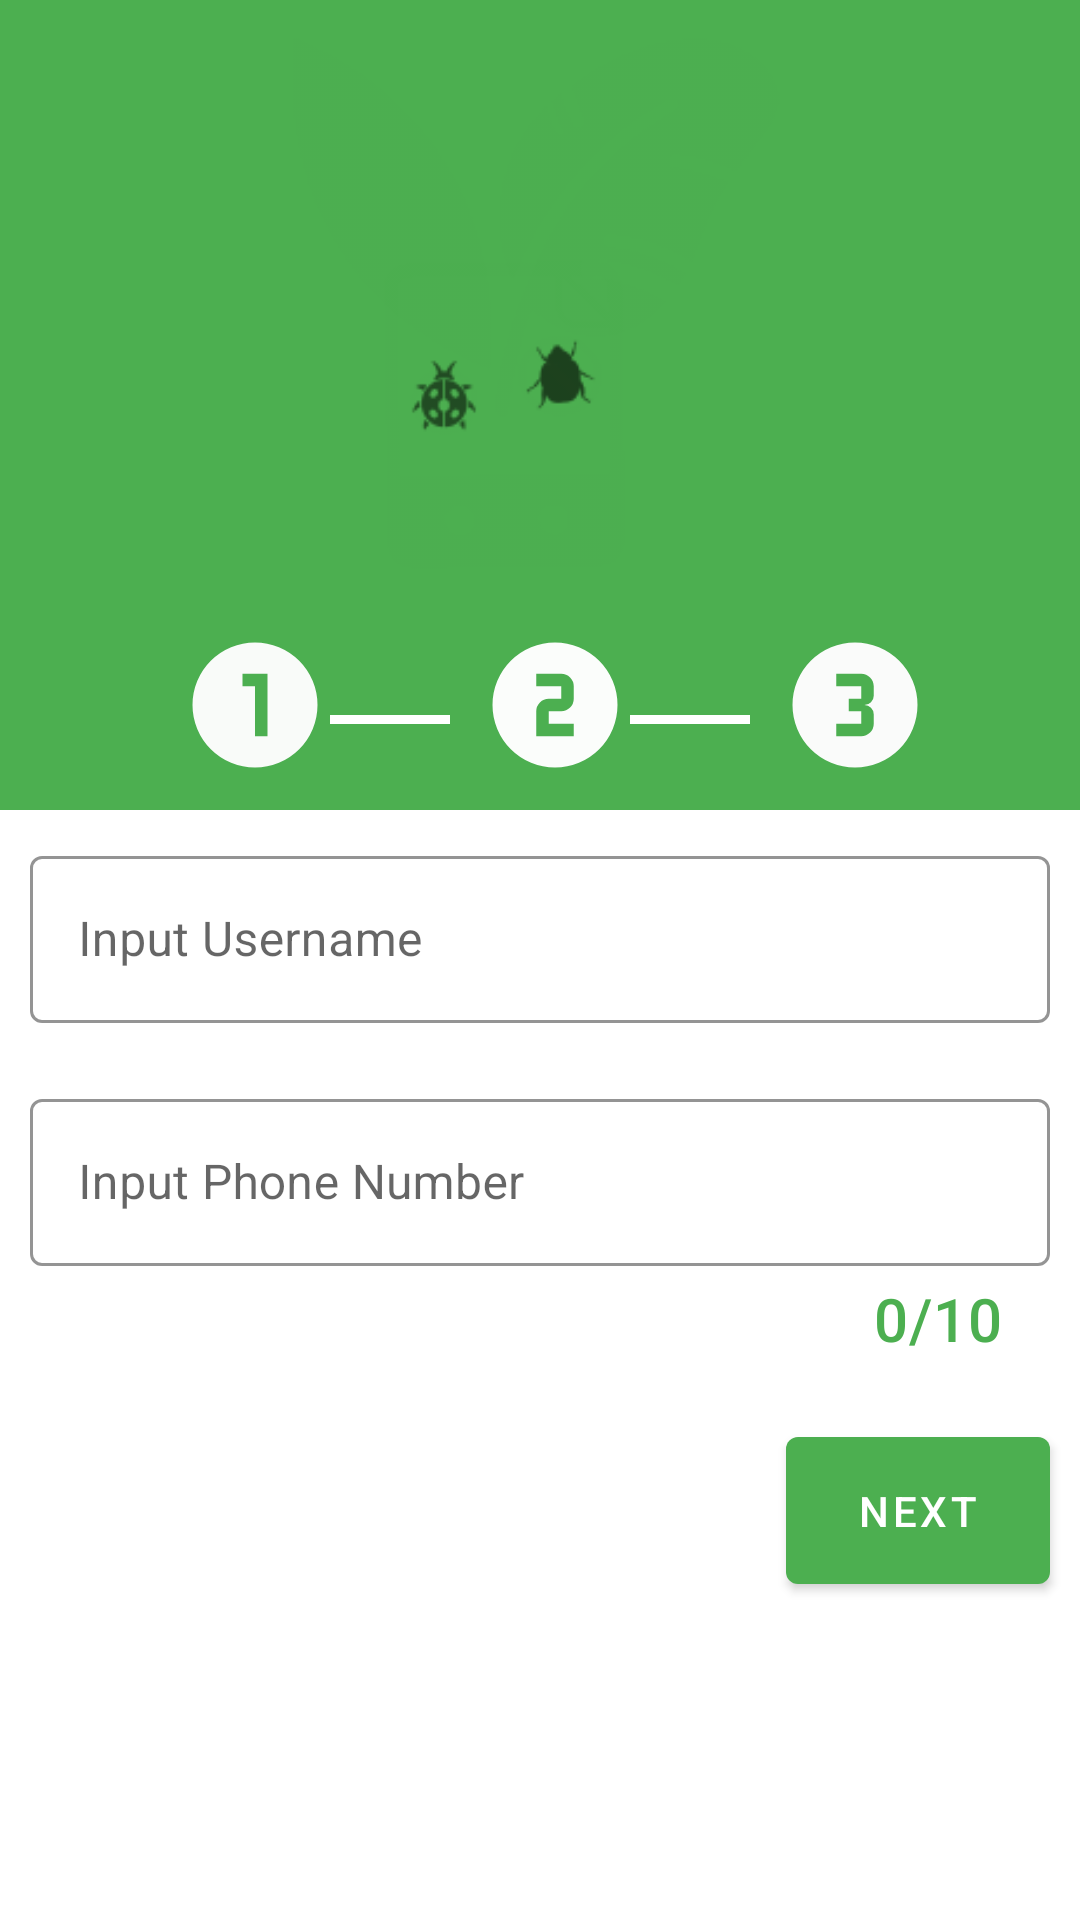

Here is an Android app screen rendered from its layout file. Give the layout XML and the strings, colors and styles it references.
<!-- AndroidManifest.xml: application theme AppTheme -->
<!-- res/layout/fragment_personal_details.xml -->
<?xml version="1.0" encoding="utf-8"?>
<LinearLayout xmlns:android="http://schemas.android.com/apk/res/android"
    xmlns:tools="http://schemas.android.com/tools"
    android:layout_width="match_parent"
    android:layout_height="match_parent"
    tools:context=".fragments.FragmentPersonalDetails"
    android:orientation="vertical"
    xmlns:app="http://schemas.android.com/apk/res-auto">
<include
    layout="@layout/register_header"/>

 <com.google.android.material.textfield.TextInputLayout
     android:layout_width="match_parent"
     android:layout_height="wrap_content"
     style="@style/Widget.MaterialComponents.TextInputLayout.OutlinedBox"
     android:layout_margin="10dp"
     app:boxStrokeColor="@color/green"
     app:hintEnabled="true"
     android:hint="@string/input_username">
     <com.google.android.material.textfield.TextInputEditText
         android:layout_width="match_parent"
         android:layout_height="match_parent"
         android:inputType="textPersonName"
         android:id="@+id/userNameEdit"/>
 </com.google.android.material.textfield.TextInputLayout>
    <com.google.android.material.textfield.TextInputLayout
        android:layout_width="match_parent"
        android:layout_height="wrap_content"
        style="@style/Widget.MaterialComponents.TextInputLayout.OutlinedBox"
        android:layout_margin="10dp"
        app:boxStrokeColor="@color/green"
        app:hintEnabled="true"
        android:hint="@string/input_phone_number"
        app:counterEnabled="true"
        app:counterMaxLength="10"
        app:counterTextColor="@color/green"
        app:counterTextAppearance="@style/TextAppearance.MaterialComponents.Headline6">
        <com.google.android.material.textfield.TextInputEditText
            android:layout_width="match_parent"
            android:layout_height="match_parent"
            android:inputType="phone"
            android:id="@+id/userPhoneEdit"/>
    </com.google.android.material.textfield.TextInputLayout>
    <com.google.android.material.button.MaterialButton
        android:layout_width="wrap_content"
        android:layout_height="wrap_content"
        android:text="@string/next"
        android:layout_gravity="end"
        android:layout_margin="10dp"
        android:id="@+id/next"
        android:padding="15dp"/>


</LinearLayout>
<!-- res/layout/register_header.xml (included above) -->
<?xml version="1.0" encoding="utf-8"?>
<RelativeLayout xmlns:android="http://schemas.android.com/apk/res/android"
    android:layout_width="match_parent"
    android:layout_height="wrap_content"
    android:background="@color/green"
    >
<ImageView
    android:layout_width="200dp"
    android:layout_height="200dp"
    android:src="@drawable/logo3"
    android:layout_centerHorizontal="true"
    android:id="@+id/logo"
    android:contentDescription="@string/app_logo"/>
    <LinearLayout
        android:layout_width="match_parent"
        android:layout_height="wrap_content"
        android:layout_below="@+id/logo"
        android:orientation="horizontal"
        android:layout_centerHorizontal="true"
        android:gravity="center_horizontal"
        android:layout_marginBottom="10dp">
  <ImageView
      android:layout_width="50dp"
      android:layout_height="50dp"
      android:src="@drawable/numeric_1_circle"
      android:contentDescription="@string/step_1"
      android:id="@+id/step1"
      android:layout_marginTop="10dp"
      android:layout_marginStart="10dp"/>
    <View
        android:layout_width="40dp"
        android:layout_height="3dp"
        android:layout_marginTop="10dp"
        android:layout_gravity="center"
        android:background="@color/white"
        android:layout_marginStart="0dp"
       />
        <ImageView
            android:layout_width="50dp"
            android:layout_height="50dp"
            android:src="@drawable/numeric_2_circle"
            android:contentDescription="@string/step_1"
            android:id="@+id/step2"
            android:layout_marginTop="10dp"
            android:layout_marginStart="10dp"/>
        <View
            android:layout_width="40dp"
            android:layout_height="3dp"
            android:layout_marginTop="10dp"
            android:layout_gravity="center"
            android:background="@color/white"
            android:layout_marginStart="0dp"
            />
        <ImageView
            android:layout_width="50dp"
            android:layout_height="50dp"
            android:src="@drawable/numeric_3_circle"
            android:contentDescription="@string/step_1"
            android:id="@+id/step3"
            android:layout_marginTop="10dp"
            android:layout_marginStart="10dp"/>
    </LinearLayout>


</RelativeLayout>
<!-- resources referenced by this layout -->
<resources>
  <color name="green">#4CAF50</color>
  <color name="white">#FFFFFFFF</color>
  <!-- drawable logo3: png bitmap (drawable, 3437 bytes) -->
  <!-- drawable numeric_1_circle (drawable) -->
  <vector xmlns:android="http://schemas.android.com/apk/res/android"
      android:height="24dp"
      android:width="24dp"
      android:viewportWidth="24"
      android:viewportHeight="24">
      <path android:fillColor="#F9FBF9" android:pathData="M10,7V9H12V17H14V7H10M12,2A10,10 0 0,1 22,12A10,10 0 0,1 12,22A10,10 0 0,1 2,12A10,10 0 0,1 12,2Z" />
  </vector>
  <!-- drawable numeric_2_circle (drawable) -->
  <vector xmlns:android="http://schemas.android.com/apk/res/android"
      android:height="24dp"
      android:width="24dp"
      android:viewportWidth="24"
      android:viewportHeight="24">
      <path android:fillColor="#FBFDFB" android:pathData="M9,7V9H13V11H11A2,2 0 0,0 9,13V17H11L15,17V15H11V13H13A2,2 0 0,0 15,11V9A2,2 0 0,0 13,7H9M12,2A10,10 0 0,1 22,12A10,10 0 0,1 12,22A10,10 0 0,1 2,12A10,10 0 0,1 12,2Z" />
  </vector>
  <!-- drawable numeric_3_circle (drawable) -->
  <vector xmlns:android="http://schemas.android.com/apk/res/android"
      android:height="24dp"
      android:width="24dp"
      android:viewportWidth="24"
      android:viewportHeight="24">
      <path android:fillColor="#FAFBFA" android:pathData="M15,15V13.5A1.5,1.5 0 0,0 13.5,12A1.5,1.5 0 0,0 15,10.5V9C15,7.89 14.1,7 13,7H9V9H13V11H11V13H13V15H9V17H13A2,2 0 0,0 15,15M12,2A10,10 0 0,1 22,12A10,10 0 0,1 12,22A10,10 0 0,1 2,12A10,10 0 0,1 12,2Z" />
  </vector>
  <string name="app_logo">app logo</string>
  <string name="input_phone_number">Input Phone Number</string>
  <string name="input_username">Input Username</string>
  <string name="next">Next</string>
  <string name="step_1">step 1</string>
  <style name="AppTheme" parent="Theme.MaterialComponents.Light.NoActionBar">
         <item name="colorPrimary">@color/green</item>
          <item name="colorSecondary">@color/white</item>
          <item name="colorPrimaryDark">@color/dark_green</item>
          <item name="colorAccent">@color/pale_dark</item>
      </style>
  <color name="dark_green">#024A05</color>
  <color name="pale_dark">#201F1F</color>
</resources>
